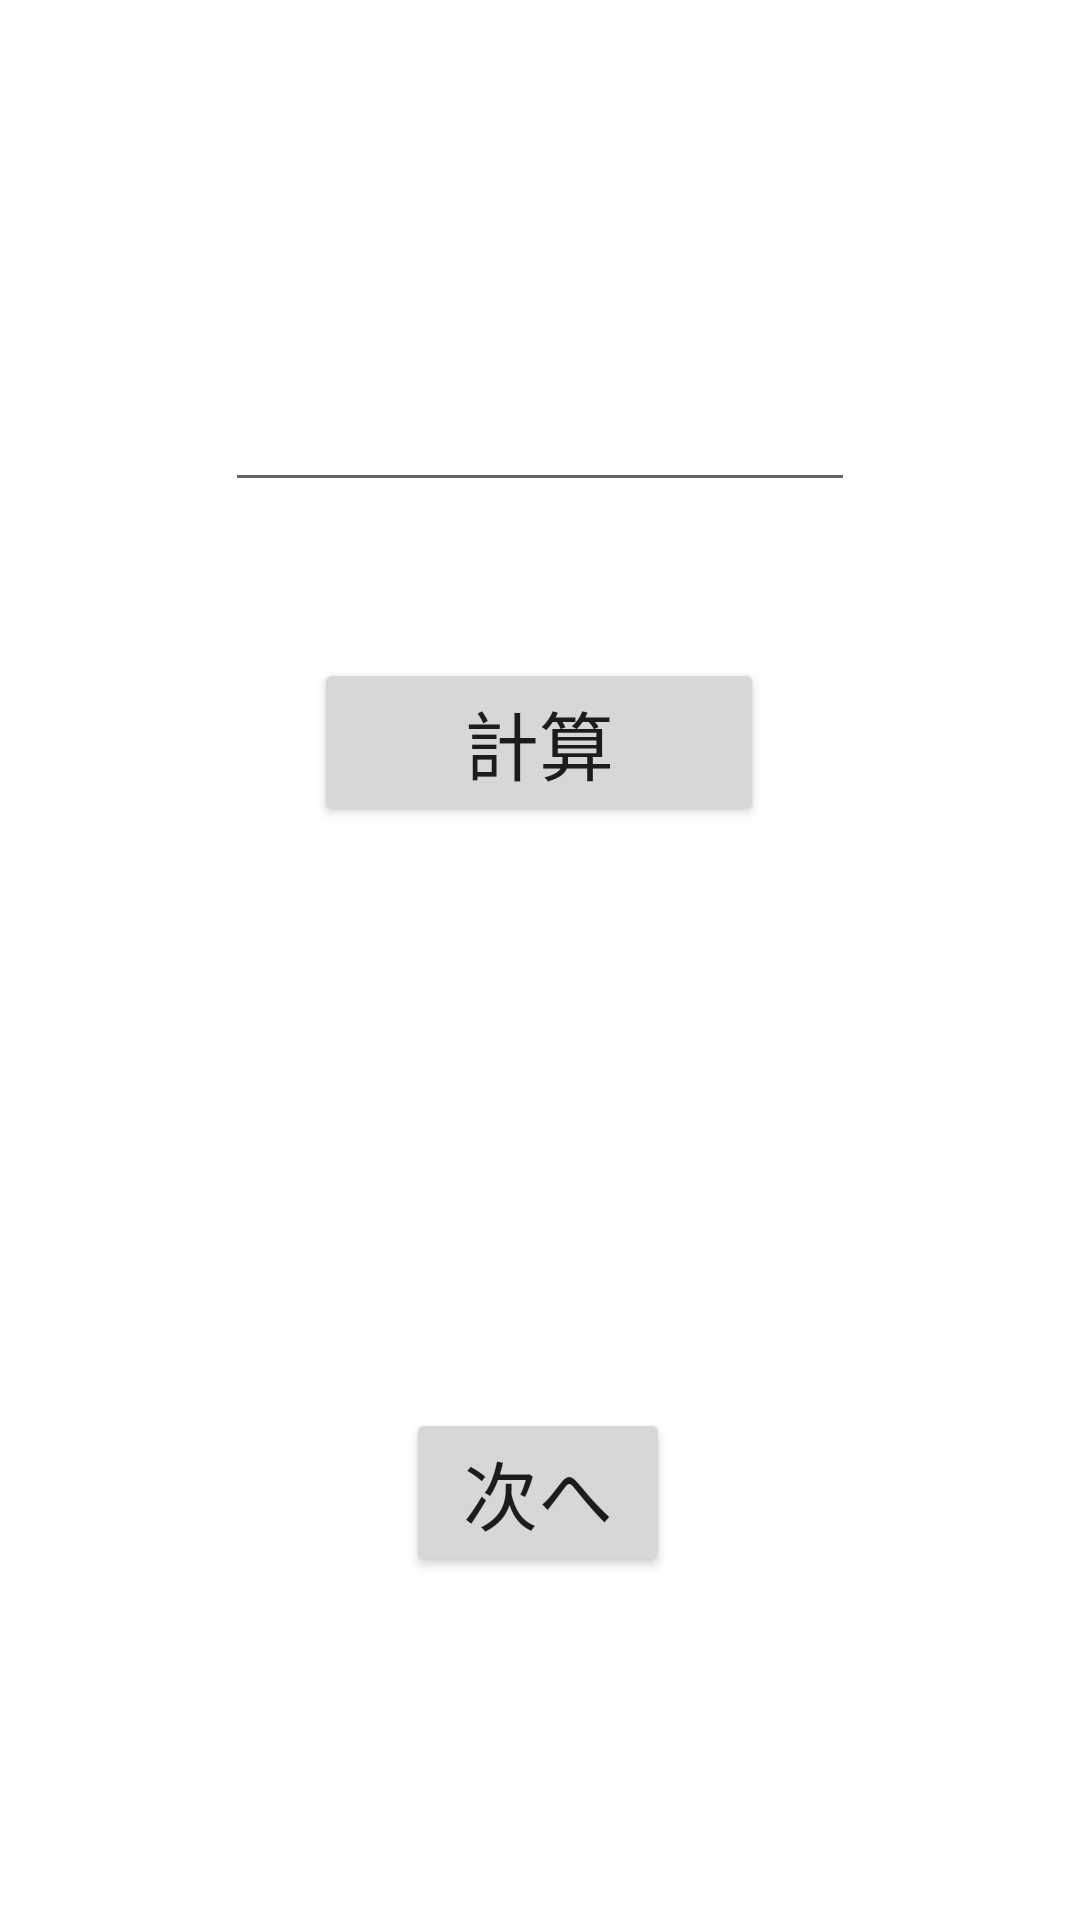

Write the Android layout XML for this screen, with the resource values it uses.
<!-- AndroidManifest.xml: application theme Theme.RobolectricTrialApp -->
<!-- res/layout/activity_main.xml -->
<?xml version="1.0" encoding="utf-8"?>
<androidx.constraintlayout.widget.ConstraintLayout xmlns:android="http://schemas.android.com/apk/res/android"
    xmlns:app="http://schemas.android.com/apk/res-auto"
    xmlns:tools="http://schemas.android.com/tools"
    android:layout_width="match_parent"
    android:layout_height="match_parent"
    tools:context=".MainActivity">

    <EditText
        android:id="@+id/et_input"
        android:layout_width="wrap_content"
        android:layout_height="wrap_content"
        android:layout_marginTop="126dp"
        android:ems="10"
        android:inputType="textPersonName"
        app:layout_constraintEnd_toEndOf="parent"
        app:layout_constraintStart_toStartOf="parent"
        app:layout_constraintTop_toTopOf="parent" />

    <Button
        android:id="@+id/btn_calculation"
        android:layout_width="wrap_content"
        android:layout_height="wrap_content"
        android:layout_marginTop="52dp"
        android:paddingLeft="50dp"
        android:paddingRight="50dp"
        android:text="計算"
        android:textSize="25sp"
        app:layout_constraintEnd_toEndOf="parent"
        app:layout_constraintHorizontal_bias="0.498"
        app:layout_constraintStart_toStartOf="parent"
        app:layout_constraintTop_toBottomOf="@+id/et_input" />

    <TextView
        android:id="@+id/tv_length"
        android:layout_width="wrap_content"
        android:layout_height="wrap_content"
        android:layout_marginTop="52dp"
        android:textSize="25dp"
        app:layout_constraintEnd_toEndOf="parent"
        app:layout_constraintHorizontal_bias="0.498"
        app:layout_constraintStart_toStartOf="parent"
        app:layout_constraintTop_toBottomOf="@+id/btn_calculation" />

    <Button
        android:id="@+id/btn_next"
        android:layout_width="wrap_content"
        android:layout_height="wrap_content"
        android:layout_marginTop="108dp"
        android:text="次へ"
        android:textSize="25sp"
        app:layout_constraintEnd_toEndOf="parent"
        app:layout_constraintHorizontal_bias="0.498"
        app:layout_constraintStart_toStartOf="parent"
        app:layout_constraintTop_toBottomOf="@+id/tv_length" />


</androidx.constraintlayout.widget.ConstraintLayout>
<!-- resources referenced by this layout -->
<resources>
  <style name="Theme.RobolectricTrialApp" parent="Theme.MaterialComponents.DayNight.DarkActionBar">
          
          <item name="colorPrimary">@color/purple_500</item>
          <item name="colorPrimaryVariant">@color/purple_700</item>
          <item name="colorOnPrimary">@color/white</item>
          
          <item name="colorSecondary">@color/teal_200</item>
          <item name="colorSecondaryVariant">@color/teal_700</item>
          <item name="colorOnSecondary">@color/black</item>
          
          <item name="android:statusBarColor" tools:targetApi="l">?attr/colorPrimaryVariant</item>
          
      </style>
  <!-- not gathered from this repository: default colours our renderer supplied (Android Studio template values) -->
  <color name="purple_500">#FF6200EE</color>
  <color name="purple_700">#FF3700B3</color>
  <color name="teal_200">#FF03DAC5</color>
  <color name="teal_700">#FF018786</color>
  <color name="black">#FF000000</color>
  <color name="white">#FFFFFFFF</color>
</resources>
